9-way image classification set "cropped_dataset" from GitHub (vkerem0/visionfortress); label vocabulary: demoman, engineer, heavy, medic, pyro, scout, sniper, soldier, spy.

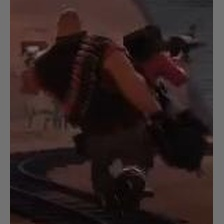
Label: heavy

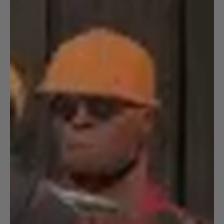
Label: engineer

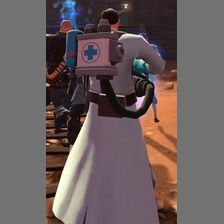
Label: medic

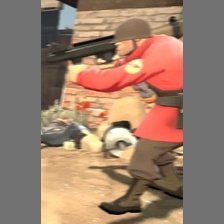
Label: soldier

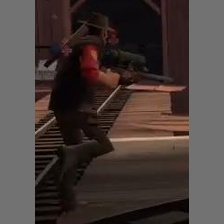
Label: sniper

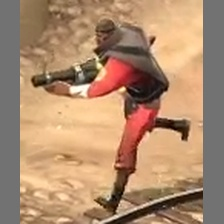
Label: demoman
